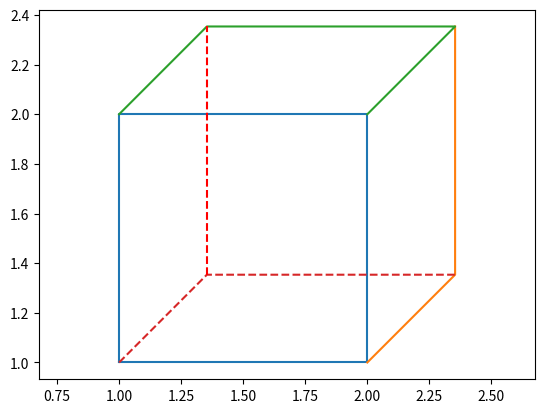

This figure's Python source:
import matplotlib.pyplot as plt 
def kub(a=1):
    b=a/8**0.5
    plt.plot([1, a+1, a+1, 1, 1], [1, 1, a+1, a+1, 1])
    plt.plot([a+1, a+1+b, a+1+b],[1, 1+b, a+1+b])
    plt.plot([1, 1+b, 1+b+1, a+1], [a+1, a+1+b, a+1+b, a+1])
    plt.plot([1, b+1, a+b+1], [1, b+1, b+1], linestyle='--')
    plt.plot([b+1, b+1], [b+1, a+b+1], linestyle='--', color='r')
    plt.axis('equal')
    plt.show()
kub()